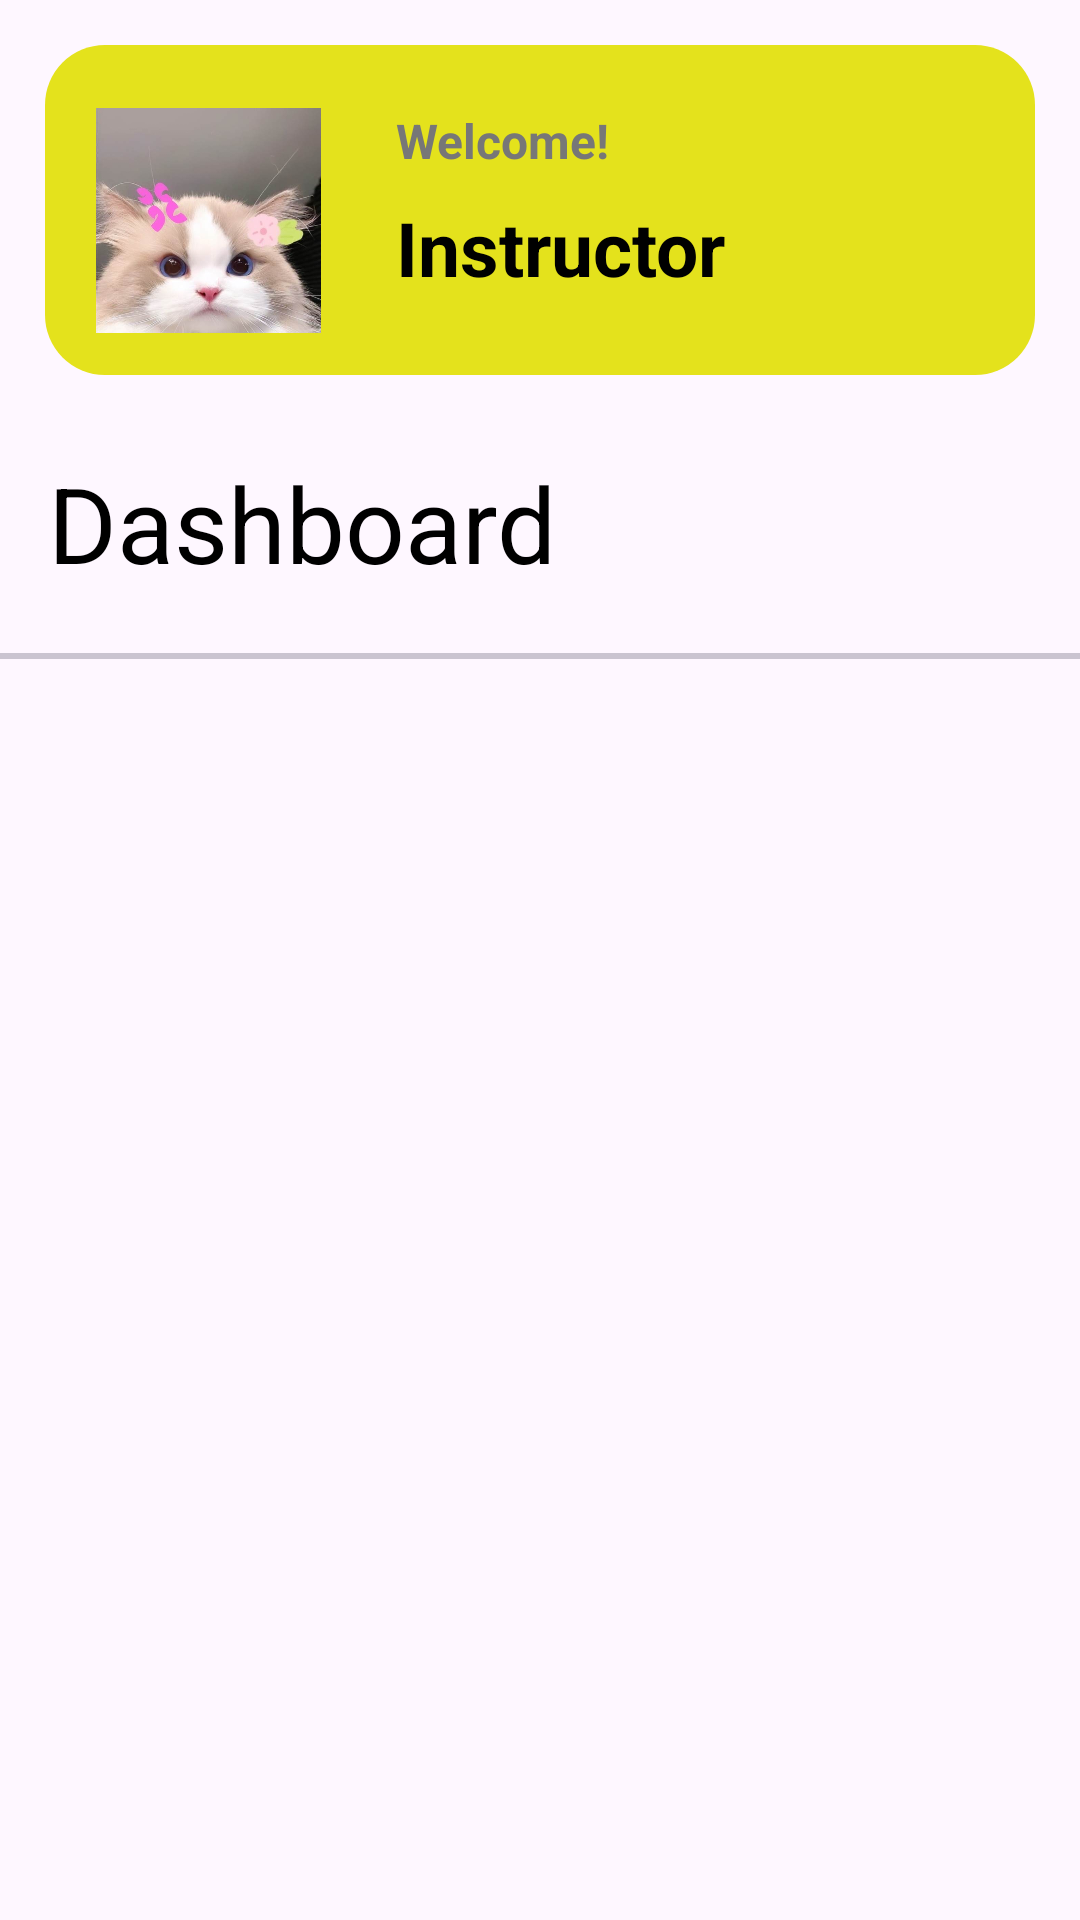

Layout XML and referenced resources for this Android screen:
<!-- AndroidManifest.xml: application theme Theme.EnrollmentSystem -->
<!-- res/layout/fragment_instructor_dashboard.xml -->
<?xml version="1.0" encoding="utf-8"?>
<FrameLayout xmlns:android="http://schemas.android.com/apk/res/android"
    xmlns:app="http://schemas.android.com/apk/res-auto"
    xmlns:tools="http://schemas.android.com/tools"
    android:layout_width="match_parent"
    android:layout_height="match_parent"
    tools:context=".ui.instructordashboard.InstructorDashboard">

    <View
        android:id="@+id/instructor_view"
        android:layout_width="wrap_content"
        android:layout_height="110dp"
        android:layout_marginStart="15dp"
        android:layout_marginEnd="15dp"
        android:layout_marginTop="15dp"
        android:background="@drawable/rectangle_yellow" />

    <androidx.constraintlayout.widget.ConstraintLayout
        android:layout_width="match_parent"
        android:layout_height="match_parent">

        <TextView
            android:id="@+id/instructor_welcome"
            android:layout_width="wrap_content"
            android:layout_height="wrap_content"
            android:layout_marginStart="25dp"
            android:layout_marginTop="36dp"
            android:text="Welcome!"
            android:textColor="@color/gray"
            android:textSize="16dp"
            android:textStyle="bold"
            app:layout_constraintStart_toEndOf="@+id/instructor_image"
            app:layout_constraintTop_toTopOf="parent" />

        <TextView
            android:id="@+id/instructor_text"
            android:layout_width="wrap_content"
            android:layout_height="wrap_content"
            android:layout_marginStart="25dp"
            android:layout_marginTop="8dp"
            android:text="Instructor"
            android:textColor="@color/black"
            android:textSize="25dp"
            android:textStyle="bold"
            app:layout_constraintStart_toEndOf="@+id/instructor_image"
            app:layout_constraintTop_toBottomOf="@+id/instructor_welcome" />

        <com.google.android.material.imageview.ShapeableImageView
            android:id="@+id/instructor_image"
            android:layout_width="75dp"
            android:layout_height="75dp"
            android:layout_marginStart="32dp"
            android:layout_marginTop="36dp"
            android:src="@drawable/img123"
            app:layout_constraintStart_toStartOf="parent"
            app:layout_constraintTop_toTopOf="parent"
            app:shapeAppearanceOverlay="@style/roundedImageView">

        </com.google.android.material.imageview.ShapeableImageView>

        <TextView
            android:id="@+id/instructor_dashboardText"
            android:layout_width="wrap_content"
            android:layout_height="wrap_content"
            android:layout_marginStart="16dp"
            android:layout_marginTop="40dp"
            android:fontFamily="sans-serif-thin"
            android:text="Dashboard"
            android:textColor="@color/black"
            android:textSize="35dp"
            android:textStyle="bold"
            app:layout_constraintStart_toStartOf="parent"
            app:layout_constraintTop_toBottomOf="@+id/instructor_image" />

        <com.google.android.material.divider.MaterialDivider
            android:layout_width="wrap_content"
            android:layout_height="2dp"
            android:layout_marginStart="15dp"
            android:layout_marginTop="20dp"
            android:layout_marginEnd="15dp"
            app:layout_constraintEnd_toEndOf="parent"
            app:layout_constraintStart_toStartOf="parent"
            app:layout_constraintTop_toBottomOf="@+id/instructor_dashboardText">

        </com.google.android.material.divider.MaterialDivider>

    </androidx.constraintlayout.widget.ConstraintLayout>

</FrameLayout>
<!-- resources referenced by this layout -->
<resources>
  <color name="black">#FF000000</color>
  <color name="gray">#777777</color>
  <!-- drawable img123: jpg bitmap (drawable, 35088 bytes) -->
  <!-- drawable rectangle_yellow (drawable) -->
  <?xml version="1.0" encoding="utf-8"?>
  <shape xmlns:android="http://schemas.android.com/apk/res/android"
      android:shape="rectangle">
      <solid android:color="@color/mustard"></solid>
      <size android:height="130dp" android:width="1170dp"></size>
      <corners android:radius="20dp"></corners>
  </shape>
  <style name="Theme.EnrollmentSystem" parent="Base.Theme.EnrollmentSystem" />
  <color name="mustard">#E4E21C</color>
  <style name="Base.Theme.EnrollmentSystem" parent="Theme.Material3.DayNight.NoActionBar">
          
          
      </style>
</resources>
